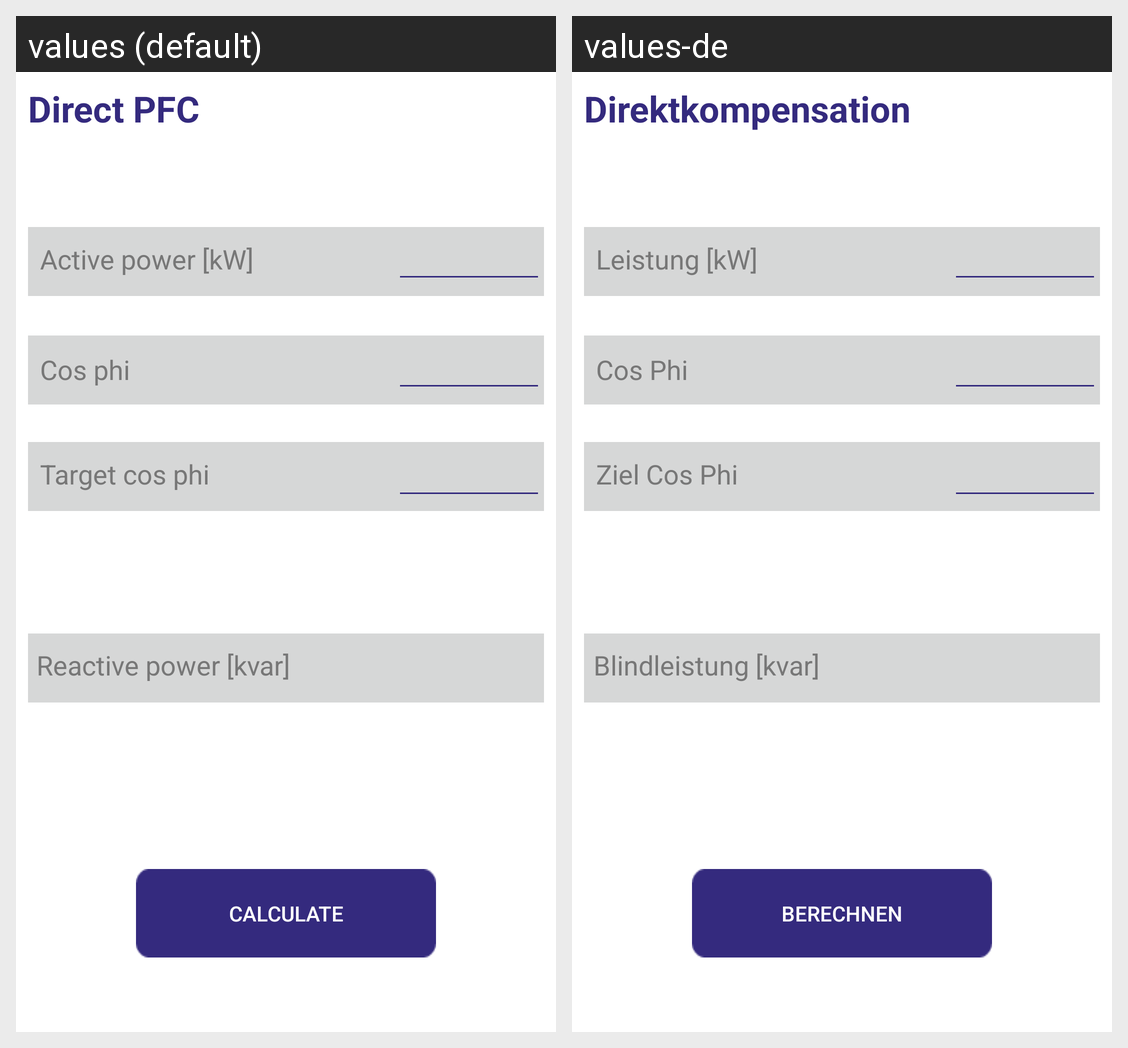

Strings drawn on this Android screen and how each of the app's shown locales translates them:
Android screen res/layout/content_calc_power.xml rendered under 2 locales, left to right: values (default), values-de. Device: Nexus 5 (rendered at 1080×1920; each locale shown at half size, 540×960, under a caption strip naming it); theme AppTheme.
Strings drawn on this screen, with the default value and each locale's value (text and hints the layout hard-codes, and strings that could not be matched under every locale, appear in the picture but are not listed):

leistung_kw
  values: Active power [kW]
  values-de: Leistung [kW]

cos_phi
  values: Cos phi
  values-de: Cos Phi

berechnen
  values: Calculate
  values-de: Berechnen

berechnung_leistung
  values: Direct PFC
  values-de: Direktkompensation

ziel_cos_phi
  values: Target cos phi
  values-de: Ziel Cos Phi

blindleistung_kvar
  values: Reactive power [kvar]
  values-de: Blindleistung [kvar]
